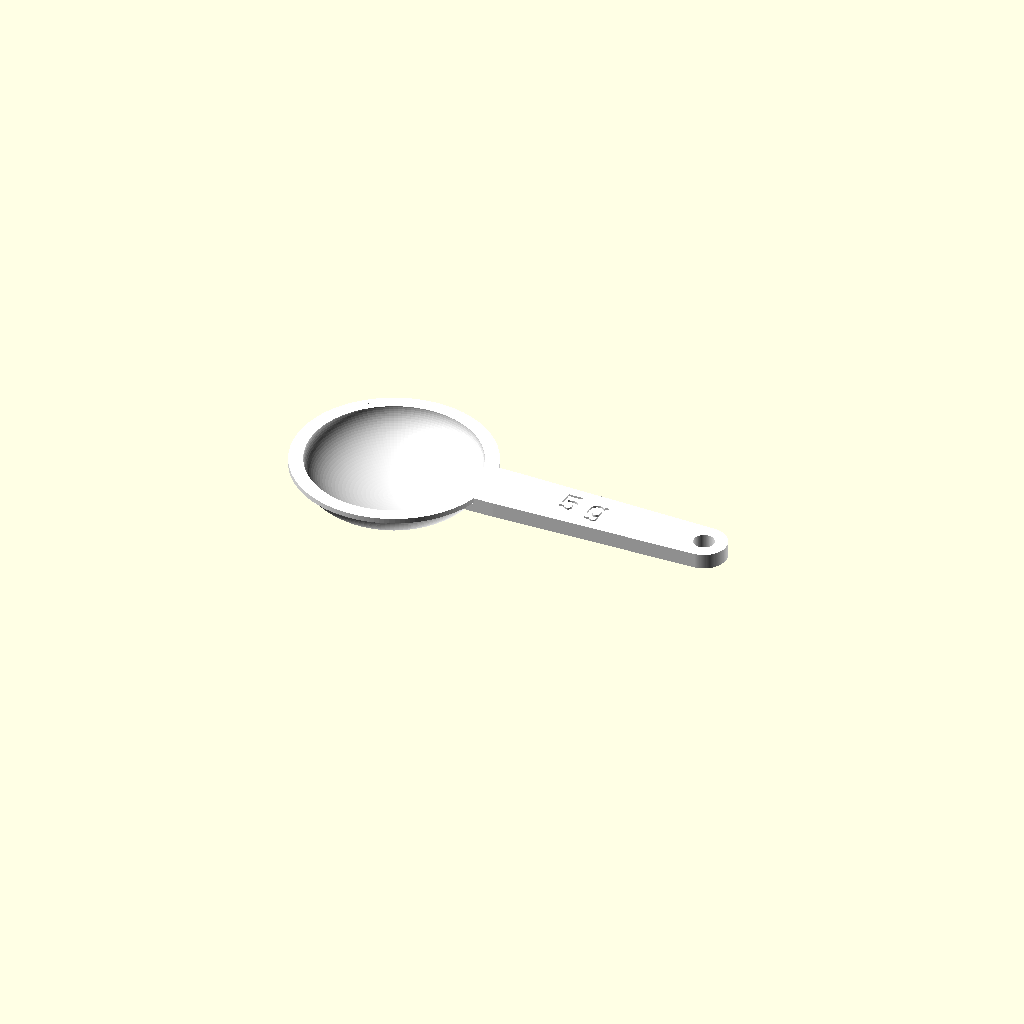
Cell 1 — every parameter at its default value.
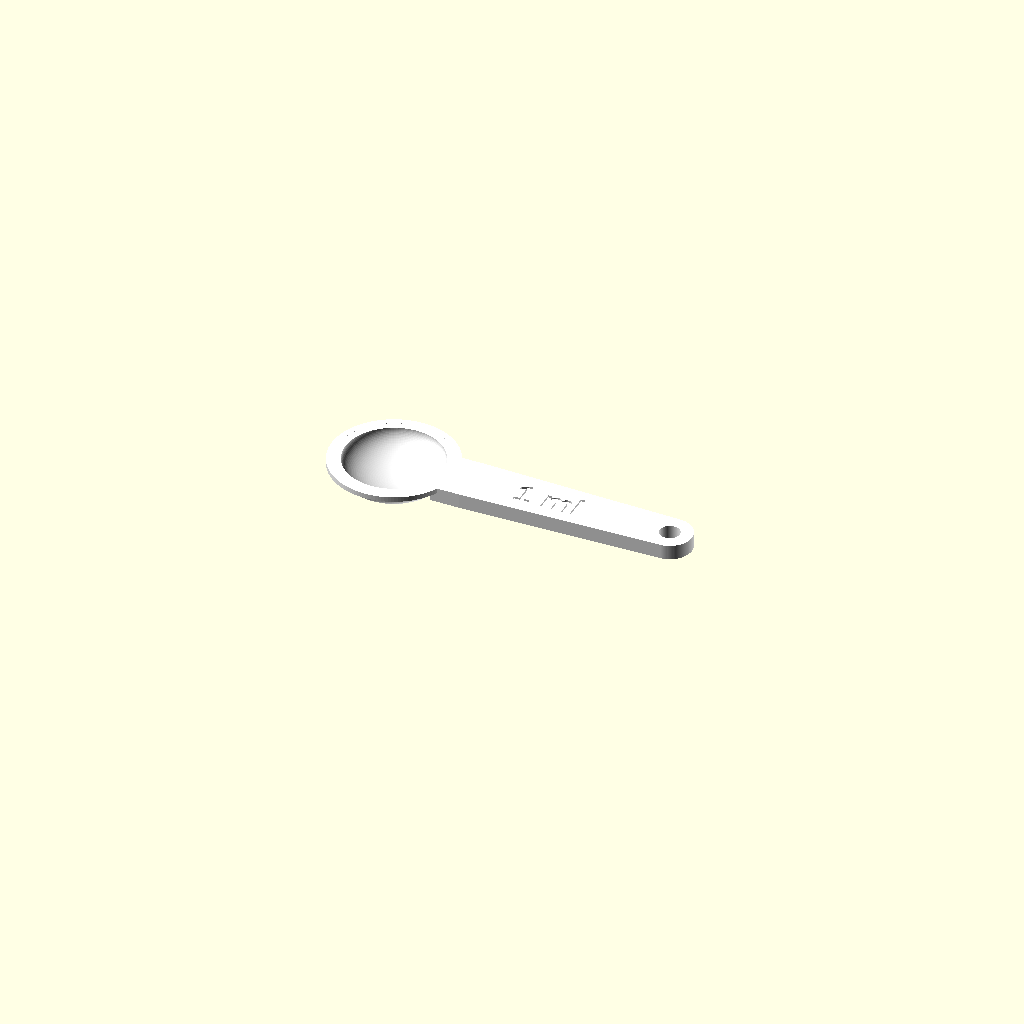
Cell 2 — volumeMode set to "volume", the other parameters unchanged.
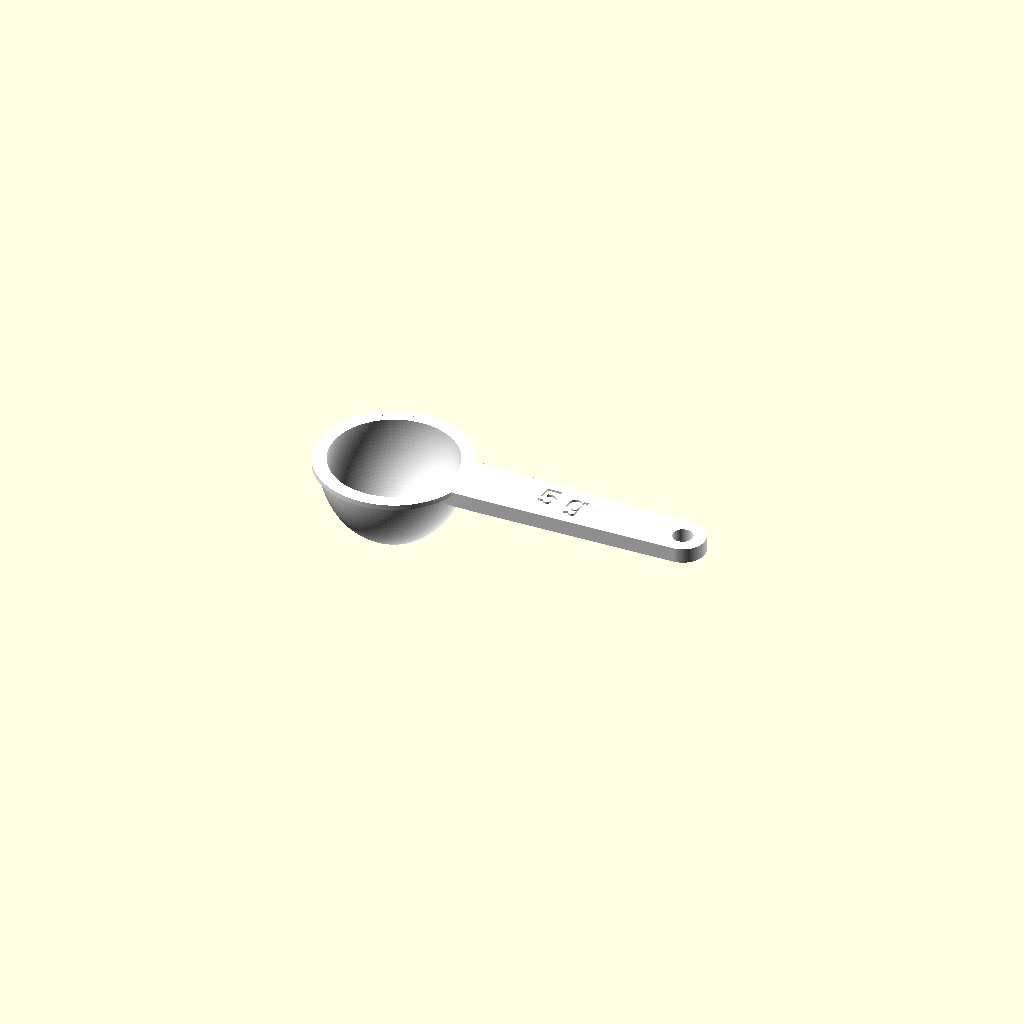
Cell 3 — bowlMode set to "fixed", the other parameters unchanged.
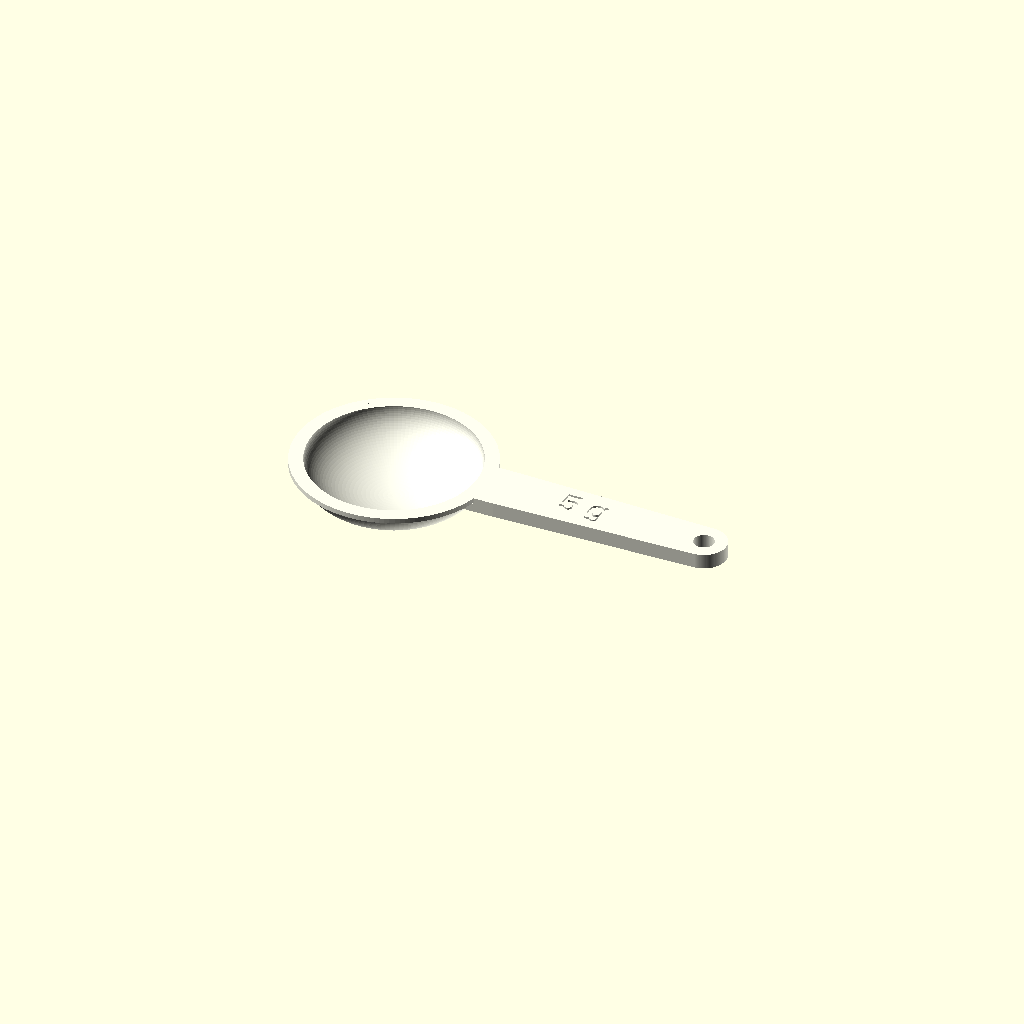
Cell 4 — spoonColor set to "ivory", the other parameters unchanged.
One fixed orthographic camera (rotation 55°, 0°, 25°; colour scheme Cornfield) for every cell.
OpenSCAD source file measuringSpoon.scad:
// ---------------------------------------------------------------------------
// Parametric measuring spoon for an exact volume.
//
// The volume is the bowl interior filled exactly to the rim plane, modelled as
// a half-ellipsoid:   V = (2/3) * PI * r^2 * d
//
//   volumeMode = "grams" : volume [cm3] = gramsPerSpoon / density [g/cm3]
//   volumeMode = "volume": volume [cm3] = volumeCm3
//
// Examples
//   5 g of water        : volumeMode = "grams", density = 1.0,  gramsPerSpoon = 5
//   5 g of sugar        : volumeMode = "grams", density = 0.85, gramsPerSpoon = 5
//   1 cm3 (= 1 ml) spoon: volumeMode = "volume", volumeCm3 = 1
//
// Label: showLabel = "none" | "cut" | "colored".
//   cut     : the text is engraved into the handle (body colour).
//   colored : the text is engraved, then the groove is filled flush with a
//             solid in textColor. The inlay extends into the body and sits a
//             few microns below the surface so it fuses and does not z-fight
//             (labelOverlap / labelRecess).
// The label is on the handle face that is level with the rim, so in the
// recommended bowl-down print orientation it is printed face-down in the
// first layers and reads correctly once the spoon is turned bowl-up.
// spoonColor sets the body colour. Colours affect the preview/multi-material
// setup only; an STL export has no colour.
//
// The amount is level to the rim (heaping is not modelled). Print with the
// bowl opening DOWN: the STL is exported bowl-up, so flip it in the slicer
// and lay the rim lip and handle on the build plate. The outer dome then
// grows upward and the handle is not a cantilever. No supports are needed for
// the handle or rim; the only overhang is the bowl's inside ceiling, which is
// gradual and normally prints unsupported (add supports inside the bowl for
// very wide, shallow bowls or if the ceiling sags).
// ---------------------------------------------------------------------------

/* [Volume] */
volumeMode        = "grams"; // [volume:Volume, grams:Grams]
density           = 1.0;   // g/cm3 (water 1.0, sugar 0.85, salt 1.2, flour 0.55)
gramsPerSpoon     = 5;     // target grams per spoon
volumeCm3         = 1;     // target volume in cm3 (e.g. 1 for a 1 cm3 spoon)

/* [Bowl] */
bowlMode      = "auto"; // [auto:Proportional, fixed:Fixed diameter]
depthRatio    = 0.5;    // depth / radius (Proportional mode)
bowlDiameter  = 25;     // mm, rim diameter (Fixed diameter mode only)
wallThickness = 1.6;    // mm
rimLip        = 1.2;    // mm flat rim lip, flush with the fill line

/* [Handle] */
handleLength    = 45;   // mm, rim to the centre of the rounded end
handleWidth     = 11;   // mm at the bowl
handleTipWidth  = 9;    // mm at the rounded end
handleThickness = 3;    // mm
handleHole      = true; // hanging hole
handleHoleDia   = 4;    // mm

/* [Label] */
showLabel  = "cut"; // [none:No label, cut:Cut/engraved, colored:Colored inlay]
labelText  = "";    // blank = automatic ("5 g" or "1 ml")
labelSize  = 5;     // mm
labelDepth = 0.4;   // mm, cut depth (= inlay depth)
labelOverlap = 0.05;  // mm, coloured inlay extends into the body so it fuses
labelRecess  = 0.005; // mm, coloured inlay top sits just below the surface
labelFont  = "Liberation Sans:style=Bold";

/* [Color] */
// Pick from the predefined colour lists.
spoonColor = "white";  // [white:White, ivory:Ivory, silver:Silver, gray:Gray, black:Black, red:Red, orange:Orange, gold:Gold, yellow:Yellow, lime:Lime, green:Green, olive:Olive, teal:Teal, aqua:Aqua, blue:Blue, navy:Navy, purple:Purple, violet:Violet, pink:Pink, brown:Brown]
textColor  = "black";  // [white:White, ivory:Ivory, silver:Silver, gray:Gray, black:Black, red:Red, orange:Orange, gold:Gold, yellow:Yellow, lime:Lime, green:Green, olive:Olive, teal:Teal, aqua:Aqua, blue:Blue, navy:Navy, purple:Purple, violet:Violet, pink:Pink, brown:Brown]

/* [Hidden] */
lipThickness = 1.0;
// In preview only ($preview), nudge the lip and handle top just below the rim
// plane so they are not coplanar with it. That is what makes OpenCSG preview
// flicker. During a full render (F6) both offsets are 0, so the exported
// geometry stays exactly flush. Different offsets keep the two faces from
// becoming coplanar with each other.
previewDrop = $preview ? 0.00005 : 0;
handleDrop  = $preview ? 0.00010 : 0;
debugInterior      = false; // render the exact cavity as a solid (verify volume)
compensateFaceting = true;  // pre-inflate for polygon faceting so the mesh matches
volumeCorrection   = 1.0;   // extra trim for real prints; 1.0 = ideal geometry
$fn = 128;

// ---------------------------------------------------------------------------
// Derived values
// ---------------------------------------------------------------------------

// Faceting of the curved cavity makes the exported mesh slightly smaller than
// the analytic ellipsoid. For OpenSCAD's sphere tessellation the mesh volume is
// (1 - 16.45 / $fn^2) of the analytic volume, so divide it out to make the
// modelled cavity match the target (disable with compensateFaceting = false).
function facetFactor() =
    (compensateFaceting && $fn > 0) ? 1 - 16.45 / ($fn * $fn) : 1;

// Volume the spoon should hold, in mm3, as entered in the configurator.
function requestedVolumeMm3() =
    volumeCorrection * (volumeMode == "volume"
        ? volumeCm3 * 1000
        : gramsPerSpoon / density * 1000);

// Analytic cavity volume drawn by the model. Inflated by the inverse faceting
// factor so the exported polygon mesh holds requestedVolumeMm3().
function targetVolumeMm3() =
    requestedVolumeMm3() / facetFactor();

// Rim radius of the bowl interior.
//   Proportional : fix d = depthRatio * r -> r = cbrt(3V / (2*PI*depthRatio))
//   Fixed diameter: r = bowlDiameter / 2
function bowlRadius() =
    bowlMode == "fixed"
        ? bowlDiameter / 2
        : pow(3 * targetVolumeMm3() / (2 * PI * depthRatio), 1 / 3);

// Bowl interior depth.
//   Proportional  : d = depthRatio * r
//   Fixed diameter: d = 3V / (2*PI*r^2)
function bowlDepth() =
    bowlMode == "fixed"
        ? 3 * targetVolumeMm3() / (2 * PI * pow(bowlRadius(), 2))
        : depthRatio * bowlRadius();

r = bowlRadius();
d = bowlDepth();
R = r + wallThickness;
xTip = R + handleLength;
xHole = xTip;                 // hanging hole centred in the rounded end
xLabel = R + handleLength * 0.45;
handleTopZ = -handleDrop;     // 0 in a full render, slightly sunk in preview

// Keep the hanging hole clear of the bowl and leave a wall around the tip.
holeFits = (handleHoleDia / 2 + 1) < (handleTipWidth / 2)
        && (xHole - handleHoleDia / 2) > (R + 1);

labelString = labelText != ""
    ? labelText
    : (volumeMode == "volume" ? str(volumeCm3, " ml") : str(gramsPerSpoon, " g"));

assert(requestedVolumeMm3() > 0, "Target volume must be greater than 0");
assert(volumeMode == "volume" || volumeMode == "grams",
       "volumeMode must be 'volume' or 'grams'");
assert(volumeMode != "volume" || volumeCm3 > 0, "volumeCm3 must be greater than 0");
assert(density > 0, "density must be greater than 0");
assert(bowlMode == "fixed" ? bowlDiameter > 0 : depthRatio > 0,
       "bowlDiameter / depthRatio must be greater than 0");
assert(d > 0.5, "Computed bowl depth is too small; increase bowlDiameter or depthRatio");
assert(d < 200, "Computed bowl depth is unrealistically large; check the inputs");
assert(showLabel == "none" || showLabel == "cut" || showLabel == "colored",
       "showLabel must be 'none', 'cut' or 'colored'");
assert(labelOverlap >= 0 && labelRecess >= 0 && labelRecess < labelDepth,
       "labelOverlap must be >= 0 and labelRecess between 0 and labelDepth");

echo(str("Requested volume : ", requestedVolumeMm3() / 1000, " cm3 (", requestedVolumeMm3(), " mm3)"));
echo(str("Bowl radius      : ", r, " mm  (diameter ", 2 * r, " mm)"));
echo(str("Bowl depth       : ", d, " mm"));
echo(str("Faceting factor  : ", facetFactor(), " at $fn=", $fn, " (mesh matches requested volume)"));

if (handleHole && !holeFits)
    echo("WARNING: handle tip too small or too short for the hanging hole - hole skipped.");

// ---------------------------------------------------------------------------
// Geometry
// ---------------------------------------------------------------------------

// Lower half of an ellipsoid with horizontal semi-axes rx, rx and vertical
// semi-axis rz. The flat face sits on the rim plane z = 0.
module halfEllipsoid(rx, rz) {
    intersection() {
        scale([rx, rx, rz]) sphere(r = 1);
        translate([-rx * 1.3, -rx * 1.3, -rz * 1.3])
            cube([rx * 2.6, rx * 2.6, rz * 1.3]);
    }
}

// Full ellipsoid. Used for the cavity cut: a full ellipsoid crosses the rim
// plane with a clean edge instead of a coplanar cap, which avoids the
// OpenCSG preview artefact where the opening appears covered/flickering.
module fullEllipsoid(rx, rz) {
    scale([rx, rx, rz]) sphere(r = 1);
}

// Flat rim lip. Its top face sits just below z = 0 (previewDrop) so it is not
// coplanar with the rim plane; it still does not add any cavity volume.
module rimRing() {
    if (rimLip > 0.01) {
        translate([0, 0, -lipThickness - previewDrop])
            difference() {
                cylinder(h = lipThickness, r = R + rimLip);
                translate([0, 0, -0.1])
                    cylinder(h = lipThickness + 0.2, r = R - 0.1);
            }
    }
}

// Bowl shell: outer half-ellipsoid minus the exact inner ellipsoid. The inner
// cut is a FULL ellipsoid so it crosses the rim plane instead of leaving a
// coplanar cap (which makes the preview look closed). The upper half is above
// the body and removes nothing, so the cavity volume is unchanged.
module bowl() {
    difference() {
        union() {
            halfEllipsoid(R, d + wallThickness);
            rimRing();
        }
        fullEllipsoid(r, d);
    }
}

// Handle profile. The flat root edge starts at x = r (the cavity wall), so the
// handle never intrudes into the bowl volume and is embedded in the wall.
module handleProfile() {
    hull() {
        translate([r, -handleWidth / 2])
            square([6, handleWidth]);
        translate([xTip, 0])
            circle(d = handleTipWidth);
    }
}

module handleSolid() {
    // Top face sits handleDrop below the rim in preview to avoid z-fighting.
    translate([0, 0, -handleThickness])
        linear_extrude(height = handleThickness - handleDrop)
            handleProfile();
}

module handleHoleCut() {
    if (handleHole && holeFits) {
        translate([xHole, 0, -handleThickness - 0.5])
            cylinder(h = handleThickness + 1, d = handleHoleDia);
    }
}

// Engraved label: cut into the handle top.
module labelCut() {
    translate([xLabel, 0, handleTopZ - labelDepth])
        linear_extrude(height = labelDepth + handleDrop + 0.1)
            text(labelString,
                 size = labelSize,
                 halign = "center",
                 valign = "center",
                 font = labelFont);
}

// Coloured inlay: fills the cut groove. It is slightly wider than the groove
// and extends below its floor so it fuses into the body, and its top sits
// labelRecess below the surface (effectively flush) so the body top wins the
// depth test instead of z-fighting.
module labelInfill() {
    translate([xLabel, 0, handleTopZ - labelDepth - labelOverlap])
        linear_extrude(height = labelDepth + labelOverlap - labelRecess)
            offset(delta = labelOverlap)
                text(labelString,
                     size = labelSize,
                     halign = "center",
                     valign = "center",
                     font = labelFont);
}

module spoonBody() {
    difference() {
        union() {
            bowl();
            handleSolid();
        }
        handleHoleCut();
        if (showLabel != "none") labelCut();
    }
}

// ---------------------------------------------------------------------------

if (debugInterior) {
    // Solid plug of the exact cavity volume, for verification in a slicer.
    color("orange", 0.6) halfEllipsoid(r, d);
} else {
    color(spoonColor) spoonBody();
    if (showLabel == "colored") color(textColor) labelInfill();
}
Parameter table extracted from the source (name, type, default, range or options):
volumeMode: string, default "grams", options "volume", "grams"
density: number, default 1
gramsPerSpoon: number, default 5
volumeCm3: number, default 1
bowlMode: string, default "auto", options "auto", "fixed"
depthRatio: number, default 0.5
bowlDiameter: number, default 25
wallThickness: number, default 1.6
rimLip: number, default 1.2
handleLength: number, default 45
handleWidth: number, default 11
handleTipWidth: number, default 9
handleThickness: number, default 3
handleHole: bool, default true
handleHoleDia: number, default 4
showLabel: string, default "cut", options "none", "cut", "colored"
labelText: string, default ""
labelSize: number, default 5
labelDepth: number, default 0.4
labelOverlap: number, default 0.05
labelRecess: number, default 0.005
labelFont: string, default "Liberation Sans:style=Bold"
spoonColor: string, default "white", options "white", "ivory", "silver", "gray", "black", "red", "orange", "gold", "yellow", "lime", "green", "olive", "teal", "aqua", "blue", "navy", "purple", "violet", "pink", "brown"
textColor: string, default "black", options "white", "ivory", "silver", "gray", "black", "red", "orange", "gold", "yellow", "lime", "green", "olive", "teal", "aqua", "blue", "navy", "purple", "violet", "pink", "brown"
